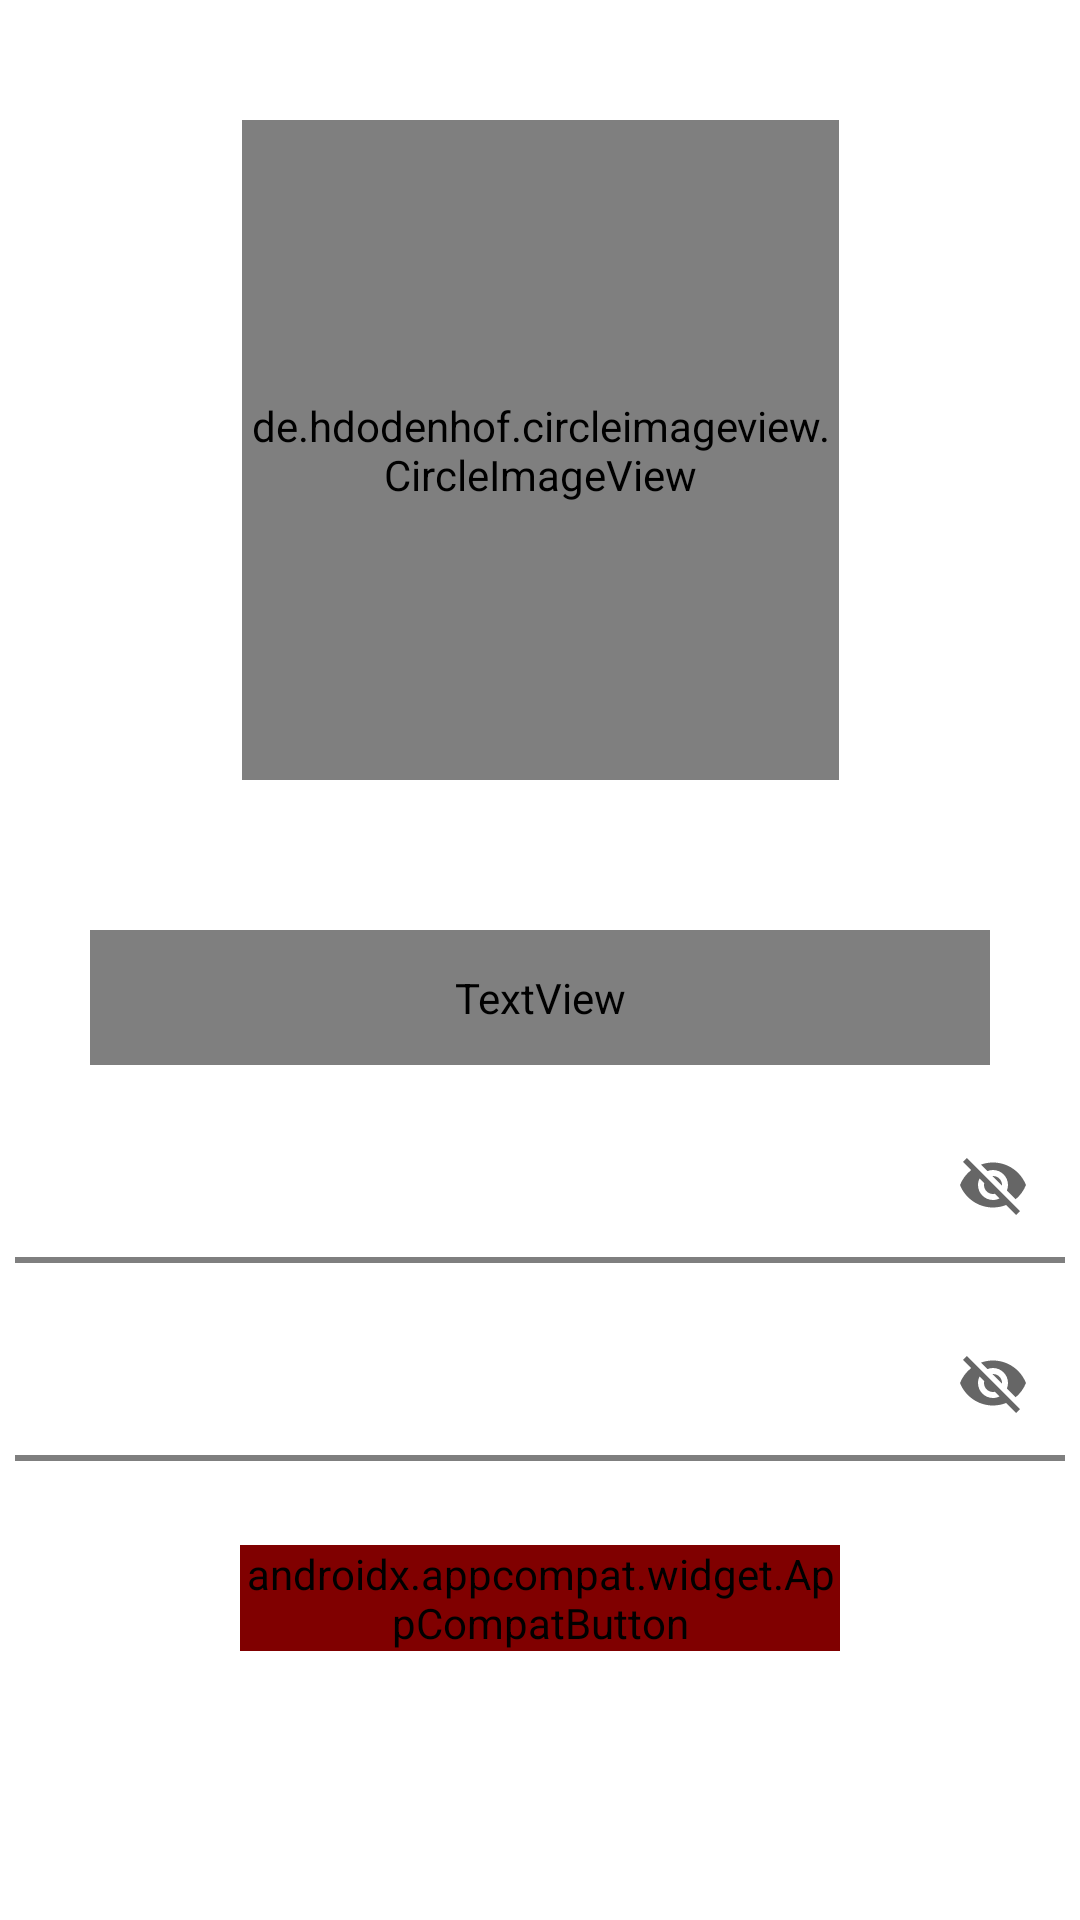

This screen was rendered from an Android layout file. Write that file and the resources it references.
<!-- AndroidManifest.xml: application theme Theme.MyTask -->
<!-- res/layout/fragment_profile.xml -->
<?xml version="1.0" encoding="utf-8"?>
<androidx.constraintlayout.widget.ConstraintLayout xmlns:android="http://schemas.android.com/apk/res/android"
    xmlns:tools="http://schemas.android.com/tools"
    android:layout_width="match_parent"
    android:layout_height="match_parent"
    xmlns:app="http://schemas.android.com/apk/res-auto"
    tools:context=".ui.profile.ProfileFragment">

    <de.hdodenhof.circleimageview.CircleImageView
        android:id="@+id/profile_image"
        android:layout_width="199dp"
        android:layout_height="220dp"
        android:layout_centerVertical="true"
        android:src="@drawable/img_profile"
        app:layout_constraintEnd_toEndOf="parent"
        app:layout_constraintStart_toStartOf="parent"
        android:layout_marginTop="40dp"
        app:layout_constraintTop_toTopOf="parent" />

    <TextView
        android:id="@+id/myName"
        android:layout_width="match_parent"
        android:layout_height="wrap_content"
        android:layout_marginEnd="30dp"
        android:layout_marginStart="30dp"
        android:layout_marginTop="50dp"
        android:background="@drawable/bg_card"
        android:padding="13dp"
        android:text="Adil Satrio Darma Prasojo"
        android:fontFamily="@font/poppins_regular"
        android:textSize="16sp"
        android:textColor="@color/black"
        app:layout_constraintEnd_toEndOf="parent"
        app:layout_constraintStart_toStartOf="parent"
        app:layout_constraintTop_toBottomOf="@+id/profile_image" />

    <com.google.android.material.textfield.TextInputLayout
        android:id="@+id/myEmail"
        style="@style/Widget.MaterialComponents.TextInputLayout.OutlinedBox"
        android:layout_width="350dp"
        android:layout_height="50dp"
        android:layout_marginStart="32dp"
        android:layout_marginTop="16dp"
        android:layout_marginEnd="32dp"
        app:endIconMode="password_toggle"
        android:textColorHint="@color/black"
        app:layout_constraintEnd_toEndOf="parent"
        app:layout_constraintStart_toStartOf="parent"
        app:layout_constraintTop_toBottomOf="@+id/myName">

        <com.google.android.material.textfield.TextInputEditText
            android:id="@+id/edtPassword"
            android:layout_width="match_parent"
            android:layout_height="wrap_content"
            android:ems="10"
            android:fontFamily="@font/poppins_regular"
            android:hint="***********"
            android:background="@drawable/bg_card"
            android:inputType="textVisiblePassword"
            android:enabled="false"
            android:textSize="15sp" />
    </com.google.android.material.textfield.TextInputLayout>

    <com.google.android.material.textfield.TextInputLayout
        android:id="@+id/myIds"
        style="@style/Widget.MaterialComponents.TextInputLayout.OutlinedBox"
        android:layout_width="350dp"
        android:layout_height="50dp"
        android:layout_marginStart="32dp"
        android:layout_marginTop="16dp"
        android:layout_marginEnd="32dp"
        app:endIconMode="password_toggle"
        android:textColorHint="@color/black"
        app:layout_constraintEnd_toEndOf="parent"
        app:layout_constraintStart_toStartOf="parent"
        app:layout_constraintTop_toBottomOf="@+id/myEmail">

        <com.google.android.material.textfield.TextInputEditText
            android:id="@+id/edtIds"
            android:layout_width="match_parent"
            android:layout_height="wrap_content"
            android:ems="10"
            android:fontFamily="@font/poppins_regular"
            android:hint="******"
            android:background="@drawable/bg_card"
            android:inputType="textVisiblePassword"
            android:enabled="false"
            android:textSize="15sp" />
    </com.google.android.material.textfield.TextInputLayout>

    <androidx.appcompat.widget.AppCompatButton
        android:id="@+id/btn_logout"
        android:layout_width="200dp"
        android:layout_height="wrap_content"
        android:layout_marginStart="8dp"
        android:layout_marginEnd="8dp"
        android:background="@drawable/bg_rounded"
        android:layout_marginTop="84px"
        android:text="@string/this_is_profile_fragment"
        android:fontFamily="@font/poppins_regular"
        android:textColor="@color/white"
        android:textAllCaps="false"
        android:textAlignment="center"
        android:backgroundTint="#800000"
        android:textSize="16sp"
        app:layout_constraintEnd_toEndOf="parent"
        app:layout_constraintStart_toStartOf="parent"
        app:layout_constraintTop_toBottomOf="@+id/myIds" />

</androidx.constraintlayout.widget.ConstraintLayout>
<!-- resources referenced by this layout -->
<resources>
  <color name="black">#FF000000</color>
  <color name="white">#FFFFFFFF</color>
  <!-- drawable bg_card (drawable) -->
  <?xml version="1.0" encoding="utf-8"?>
  <shape xmlns:android="http://schemas.android.com/apk/res/android"
      android:shape="rectangle">
      <solid android:color="@android:color/transparent" />
      <stroke
          android:width="2dp"
          android:color="#D1D1D6" />
      <corners android:radius="10dp" />
  </shape>
  <!-- drawable img_profile: png bitmap (drawable, 334470 bytes) -->
  <string name="this_is_profile_fragment">Logout</string>
  <style name="Theme.MyTask" parent="Theme.MaterialComponents.DayNight.NoActionBar">
          
          <item name="colorPrimary">@color/white</item>
          <item name="colorPrimaryVariant">@android:color/transparent</item>
          <item name="colorOnPrimary">@color/white</item>
          <item name="android:windowBackground">@color/white</item>
          
          <item name="colorSecondary">@color/teal_200</item>
          <item name="colorSecondaryVariant">@color/teal_700</item>
          <item name="colorOnSecondary">@color/black</item>
          
          <item name="android:statusBarColor">@android:color/transparent</item>
          
          <item name="android:windowLightStatusBar">true</item>
          <item name="android:fitsSystemWindows">true</item>
      </style>
  <color name="teal_200">#FF03DAC5</color>
  <color name="teal_700">#FF018786</color>
</resources>
